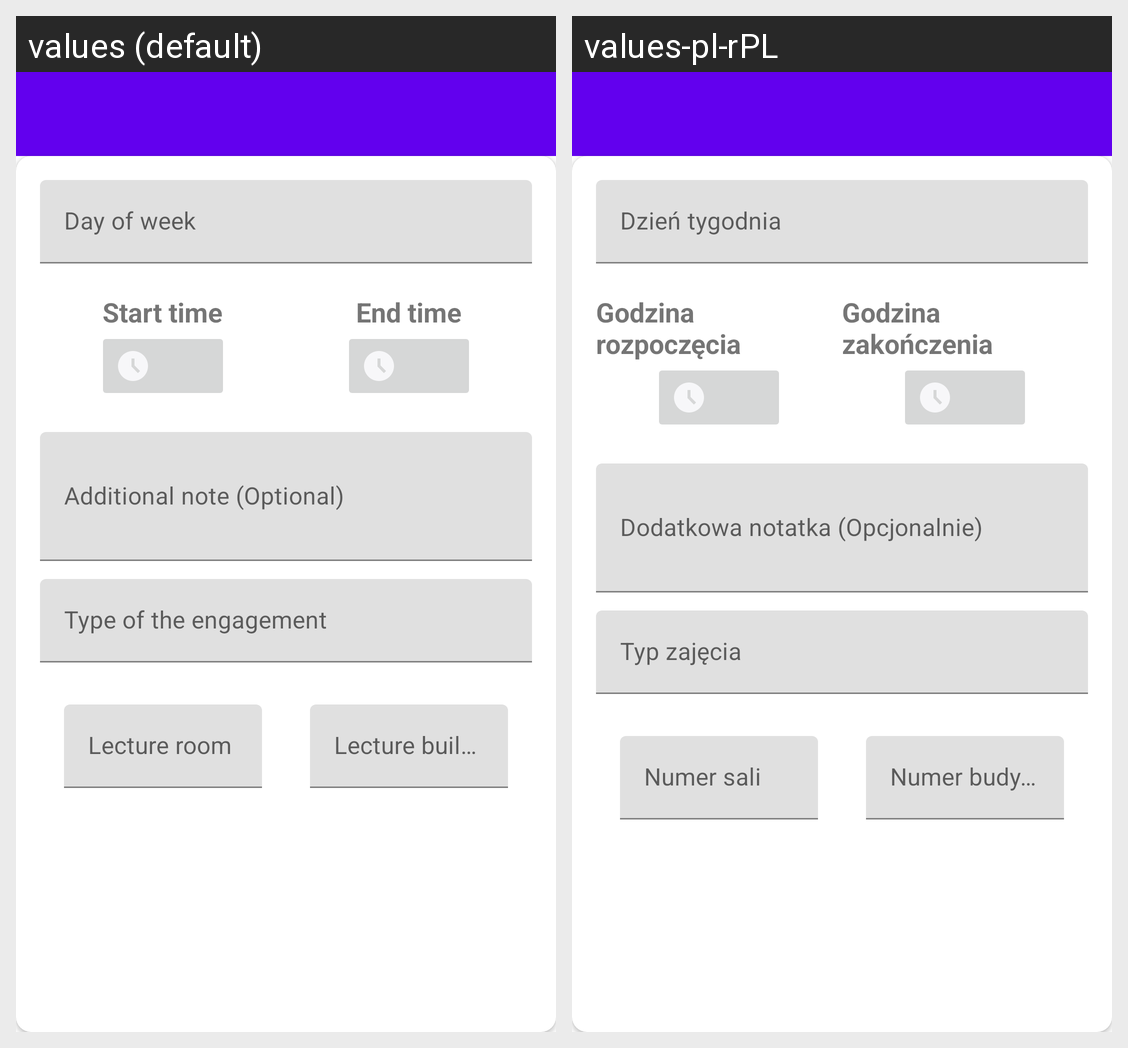

This grid shows one Android layout under two languages. Give, for every string resource on the screen, its name, the default text and each shown locale's text.
Android screen res/layout/activity_regular_engagement_details.xml rendered under 2 locales, left to right: values (default), values-pl-rPL. Device: Nexus 5 (rendered at 1080×1920; each locale shown at half size, 540×960, under a caption strip naming it); theme Theme.SETI.NoActionBar.
Strings drawn on this screen, with the default value and each locale's value (text and hints the layout hard-codes, and strings that could not be matched under every locale, appear in the picture but are not listed):

start_time
  values: Start time
  values-pl-rPL: Godzina rozpoczęcia

end_time
  values: End time
  values-pl-rPL: Godzina zakończenia
